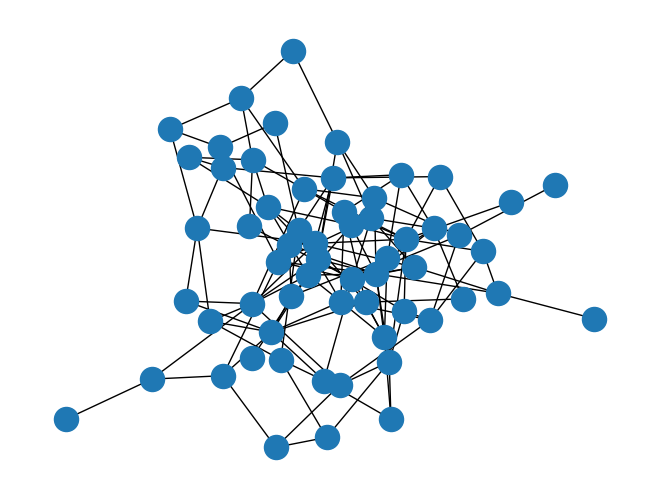

This chart was generated by the following Python code: (Note: this script raises an exception after producing the figure.)
# -*- coding: utf-8 -*-

import networkx as nx
import matplotlib.pyplot as plt
import random

def generate_random_graph(n_nodes, n_edges):
    G = nx.Graph()

    if n_edges > n_nodes * (n_nodes - 1) / 2:
        raise NotImplementedError

    all_edges = [{i, j} for i in range(1, n_nodes + 1) for j in range(i + 1, n_nodes + 1)]
    all_edges = [edge for edge in all_edges if len(edge) == 2]
    random.shuffle(all_edges)

    for i in range(1, n_nodes + 1):
        G.add_node(i)

    for j in range(n_edges):
        random_edge = all_edges.pop()
        node_a = random_edge.pop()
        node_b = random_edge.pop()
        G.add_edge(node_a, node_b)
          
    return G

def line_graph(G):
    
    LG = nx.Graph()

    edges = []
    for index, edge in enumerate(G.edges):
        LG.add_node(edge)

    for index, node in enumerate(LG.nodes):
        for index_2, node_2 in enumerate(LG.nodes):
            if node != node_2 and (node[0] in node_2 or node[1] in node_2):
                if (node_2, node) not in LG.edges:
                    LG.add_edge(node, node_2)
    return LG

G = generate_random_graph(60, 130)

graph_name = f"images/random_graph_{len(G.nodes)}_vx_{len(G.edges)}_final.pdf"
nx.draw(G)
plt.savefig(graph_name)
plt.show(graph_name)

LG = line_graph(G)

graph_name = f"images/line_graph_{len(G.nodes)}_vx_{len(G.edges)}_final.pdf"
nx.draw(LG)
plt.savefig(graph_name)
plt.show(graph_name)

check = 0
for node, degree in G.degree:
    check = check + (degree ** 2)
check = check / 2
check = check - len(G.edges)
if check == len(LG.edges):
    print('Correct line graph.')
else:
    print('Incorrect line graph.')
